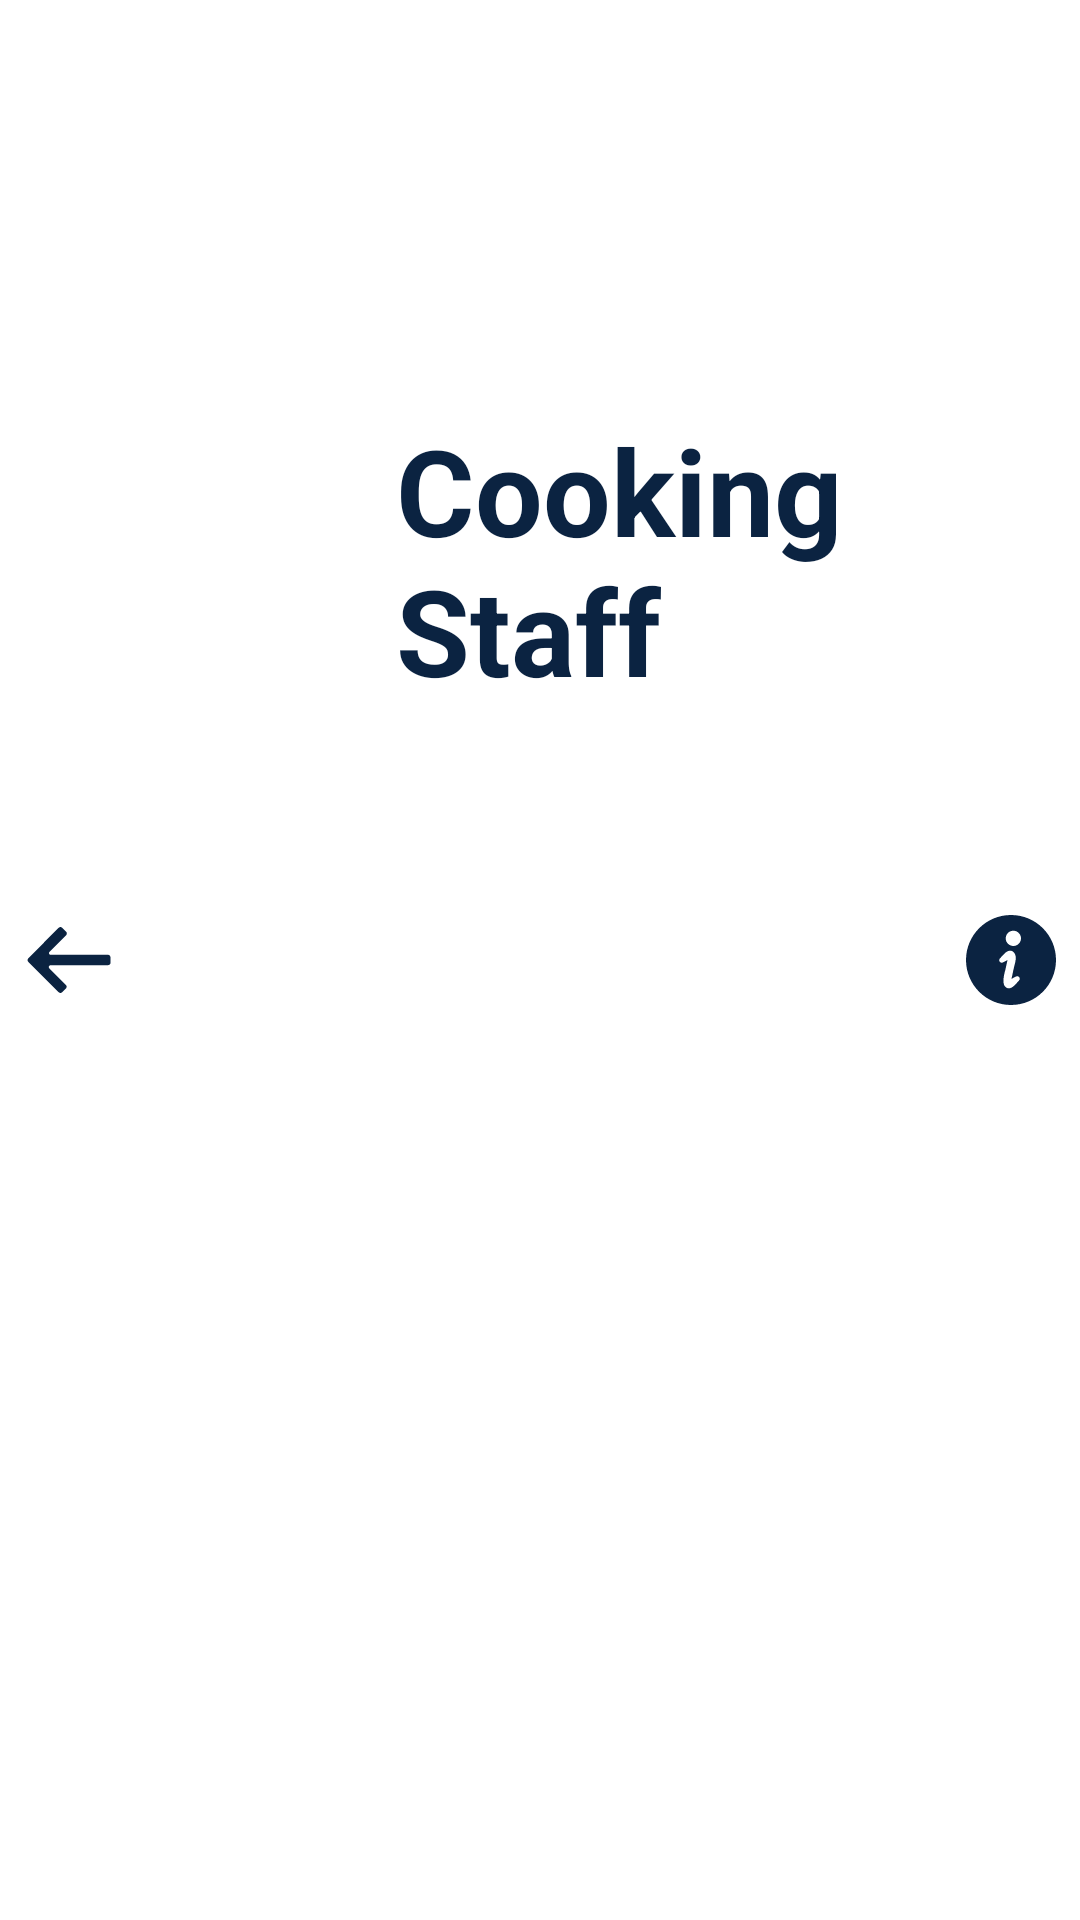

Produce the Android XML layout that renders to this screen, including the resource entries it uses.
<!-- AndroidManifest.xml: application theme Theme.Dummy -->
<!-- res/layout/cooking_staff_details_toolbar.xml -->
<?xml version="1.0" encoding="utf-8"?>
<androidx.constraintlayout.widget.ConstraintLayout
    xmlns:android="http://schemas.android.com/apk/res/android"
    xmlns:app="http://schemas.android.com/apk/res-auto"
    android:layout_width="match_parent"
    android:layout_height="wrap_content"
    android:background="@color/white"
    android:padding="8dp"
    android:elevation="5dp">

    <ImageButton
        android:id="@+id/backButton_SchoolList"
        android:layout_width="wrap_content"
        android:layout_height="wrap_content"
        android:src="@drawable/back2_button"
        android:background="?attr/selectableItemBackgroundBorderless"
        app:layout_constraintStart_toStartOf="parent"
        app:layout_constraintTop_toTopOf="parent"
        app:layout_constraintBottom_toBottomOf="parent" />

    <ImageView
        android:id="@+id/logoImage_SchoolList"
        android:layout_width="70dp"
        android:layout_height="70dp"
        android:src="@drawable/jmms_logo"
        android:contentDescription="App Logo"
        app:layout_constraintStart_toEndOf="@id/backButton_SchoolList"
        app:layout_constraintTop_toTopOf="parent"
        app:layout_constraintBottom_toBottomOf="parent"
        android:layout_marginStart="8dp"/>

    <TextView
        android:id="@+id/headingText_SchoolList"
        android:layout_width="0dp"
        android:layout_height="0dp"
        app:layout_constraintWidth_percent="0.6"
        app:layout_constraintHeight_percent="0.6"
        android:autoSizeMaxTextSize="40dp"
        android:autoSizeMinTextSize="10dp"
        android:autoSizeTextType="uniform"
        android:padding="4dp"
        android:text="Cooking Staff"
        android:textSize="30sp"
        android:textStyle="bold"
        android:textColor="@color/Navy_blue"
        android:layout_marginStart="12dp"
        app:layout_constraintStart_toEndOf="@id/logoImage_SchoolList"
        app:layout_constraintTop_toTopOf="parent"
        app:layout_constraintBottom_toBottomOf="parent"/>


    <ImageButton
        android:id="@+id/informationButton_SchoolList"
        android:layout_width="wrap_content"
        android:layout_height="wrap_content"
        android:src="@drawable/information_icon"
        android:background="?attr/selectableItemBackgroundBorderless"
        android:contentDescription="Information"
        app:layout_constraintEnd_toEndOf="parent"
        app:layout_constraintTop_toTopOf="parent"
        app:layout_constraintBottom_toBottomOf="parent" />

</androidx.constraintlayout.widget.ConstraintLayout>
<!-- resources referenced by this layout -->
<resources>
  <color name="Navy_blue">#0B2341</color>
  <color name="white">#FFFFFFFF</color>
  <!-- drawable back2_button (drawable) -->
  <vector xmlns:android="http://schemas.android.com/apk/res/android" android:height="30dp" android:viewportHeight="52" android:viewportWidth="52" android:width="30dp">
        
      <path android:fillColor="@color/Navy_blue" android:pathData="M48.6,23H15.4c-0.9,0 -1.3,-1.1 -0.7,-1.7l9.6,-9.6c0.6,-0.6 0.6,-1.5 0,-2.1l-2.2,-2.2c-0.6,-0.6 -1.5,-0.6 -2.1,0L2.5,25c-0.6,0.6 -0.6,1.5 0,2.1L20,44.6c0.6,0.6 1.5,0.6 2.1,0l2.1,-2.1c0.6,-0.6 0.6,-1.5 0,-2.1l-9.6,-9.6C14,30.1 14.4,29 15.3,29h33.2c0.8,0 1.5,-0.6 1.5,-1.4v-3C50,23.8 49.4,23 48.6,23z"/>
      
  </vector>
  <!-- drawable information_icon (drawable) -->
  <vector xmlns:android="http://schemas.android.com/apk/res/android" android:height="30dp" android:viewportHeight="512" android:viewportWidth="512" android:width="30dp">
        
      <path android:fillColor="@color/Navy_blue" android:pathData="M255.99,0.01C114.63,0.01 0,114.63 0,256s114.63,255.99 255.99,255.99C397.39,511.99 512,397.38 512,256S397.39,0.01 255.99,0.01zM300.94,373.53c-10.35,11.49 -16.29,18.32 -27.47,29.01c-16.92,16.18 -36.13,20.48 -51.06,4.52c-21.47,-22.96 1.05,-92.8 1.6,-95.45c4.03,-18.56 12.08,-55.67 12.08,-55.67s-17.39,10.64 -27.71,14.42c-7.61,2.78 -16.23,-0.87 -18.35,-8.23c-1.98,-6.82 -0.4,-11.16 3.77,-15.82c10.35,-11.48 16.29,-18.31 27.47,-29c16.93,-16.18 36.13,-20.48 51.06,-4.52c21.47,22.96 5.63,60.73 0.06,87.5c-0.55,2.65 -13.74,63.63 -13.74,63.63s17.39,-10.65 27.71,-14.43c7.63,-2.77 16.24,0.89 18.37,8.24C306.72,364.54 305.12,368.88 300.94,373.53zM273.17,176.12c-23.89,2.1 -44.93,-15.56 -47.03,-39.47c-2.08,-23.88 15.58,-44.93 39.47,-47.01c23.87,-2.1 44.93,15.58 47.01,39.46C314.72,152.98 297.04,174.04 273.17,176.12z"/>
      
  </vector>
  <style name="Theme.Dummy" parent="Base.Theme.Dummy" />
  <style name="Base.Theme.Dummy" parent="Theme.Material3.Light.NoActionBar">
          
          
      </style>
</resources>
